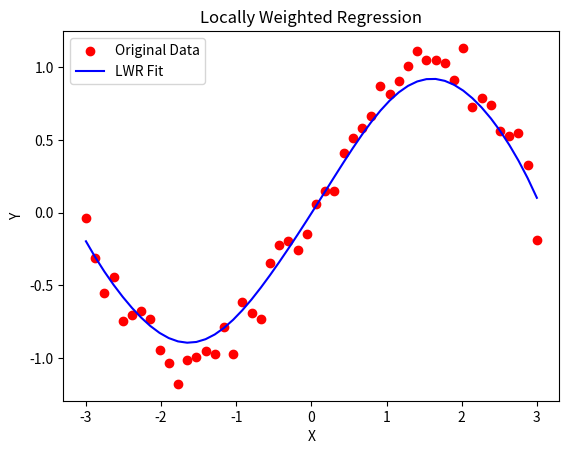

This figure's Python source:
import numpy as np
import matplotlib.pyplot as plt

def kernel(x, X, tau):
    m = X.shape[0]
    weights = np.eye(m)
    for i in range(m):
        diff = x - X[i]
        weights[i,i] = np.exp(-(diff @ diff.T) / (2 * tau**2))

    return weights

def locally_weighted_regression(x_query, X, y, tau):
    W = kernel(x_query, X, tau)
    XTX = X.T @ W @ X
    theta = np.linalg.pinv(XTX) @ X.T @ W @ y
    return x_query @ theta
x = np.linspace(-3,3,50)
y = np.sin(x) + np.random.normal(0,0.1,50)

X = np.vstack((np.ones(len(x)), x)).T

tau = 0.5
y_pred = []
for i in range(len(x)):
    y_pred.append(locally_weighted_regression(X[i], X, y, tau))
y_pred = np.array(y_pred)
plt.scatter(x, y, color="red", label="Original Data")
plt.plot(x, y_pred, color="blue", label="LWR Fit")
plt.title("Locally Weighted Regression")
plt.xlabel("X")
plt.ylabel("Y")
plt.legend()
plt.show()
